Labelled photos from "spectrograms", an image-classification folder in ethansheridansmith/AAI. The possible labels are: blues, classical, country, disco, hip-hop, jazz, metal, pop, reggae, rock.

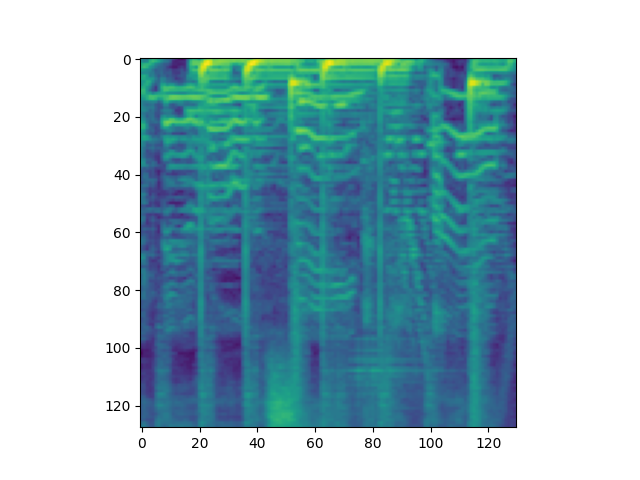
Label: pop

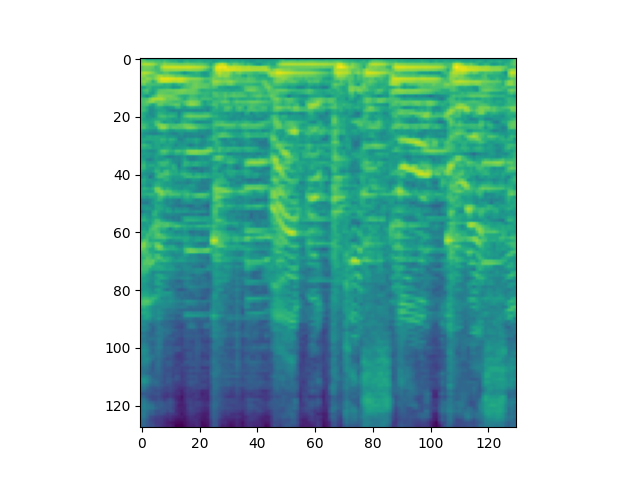
Label: reggae

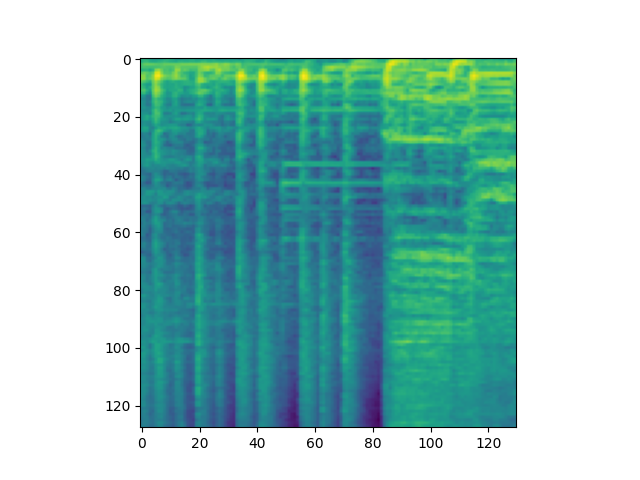
Label: disco

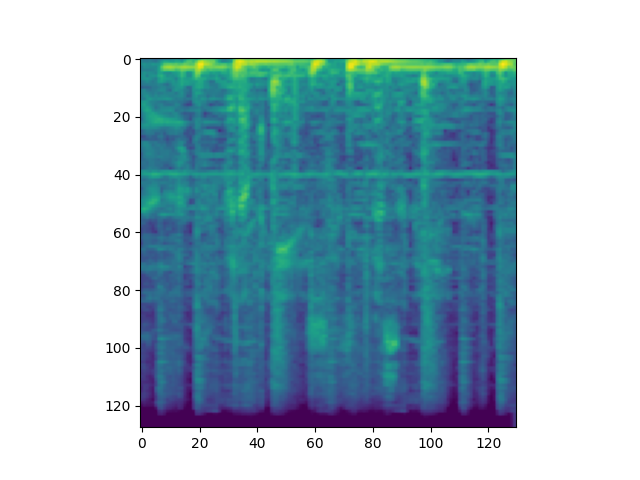
Label: hip-hop

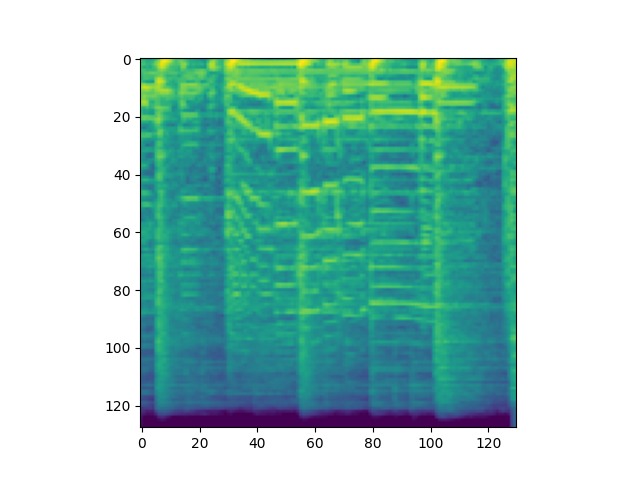
Label: blues

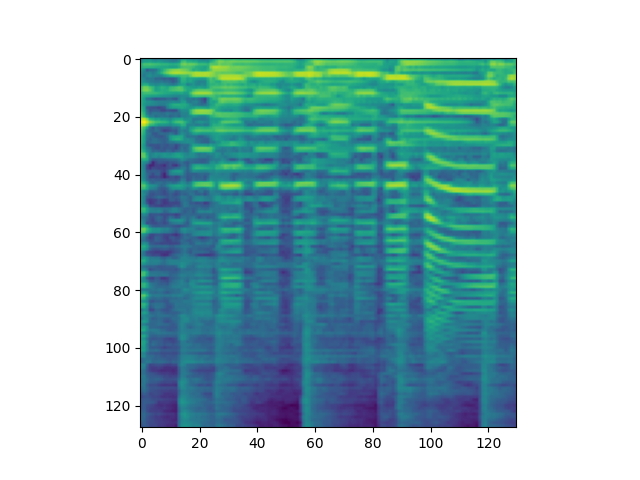
Label: jazz
